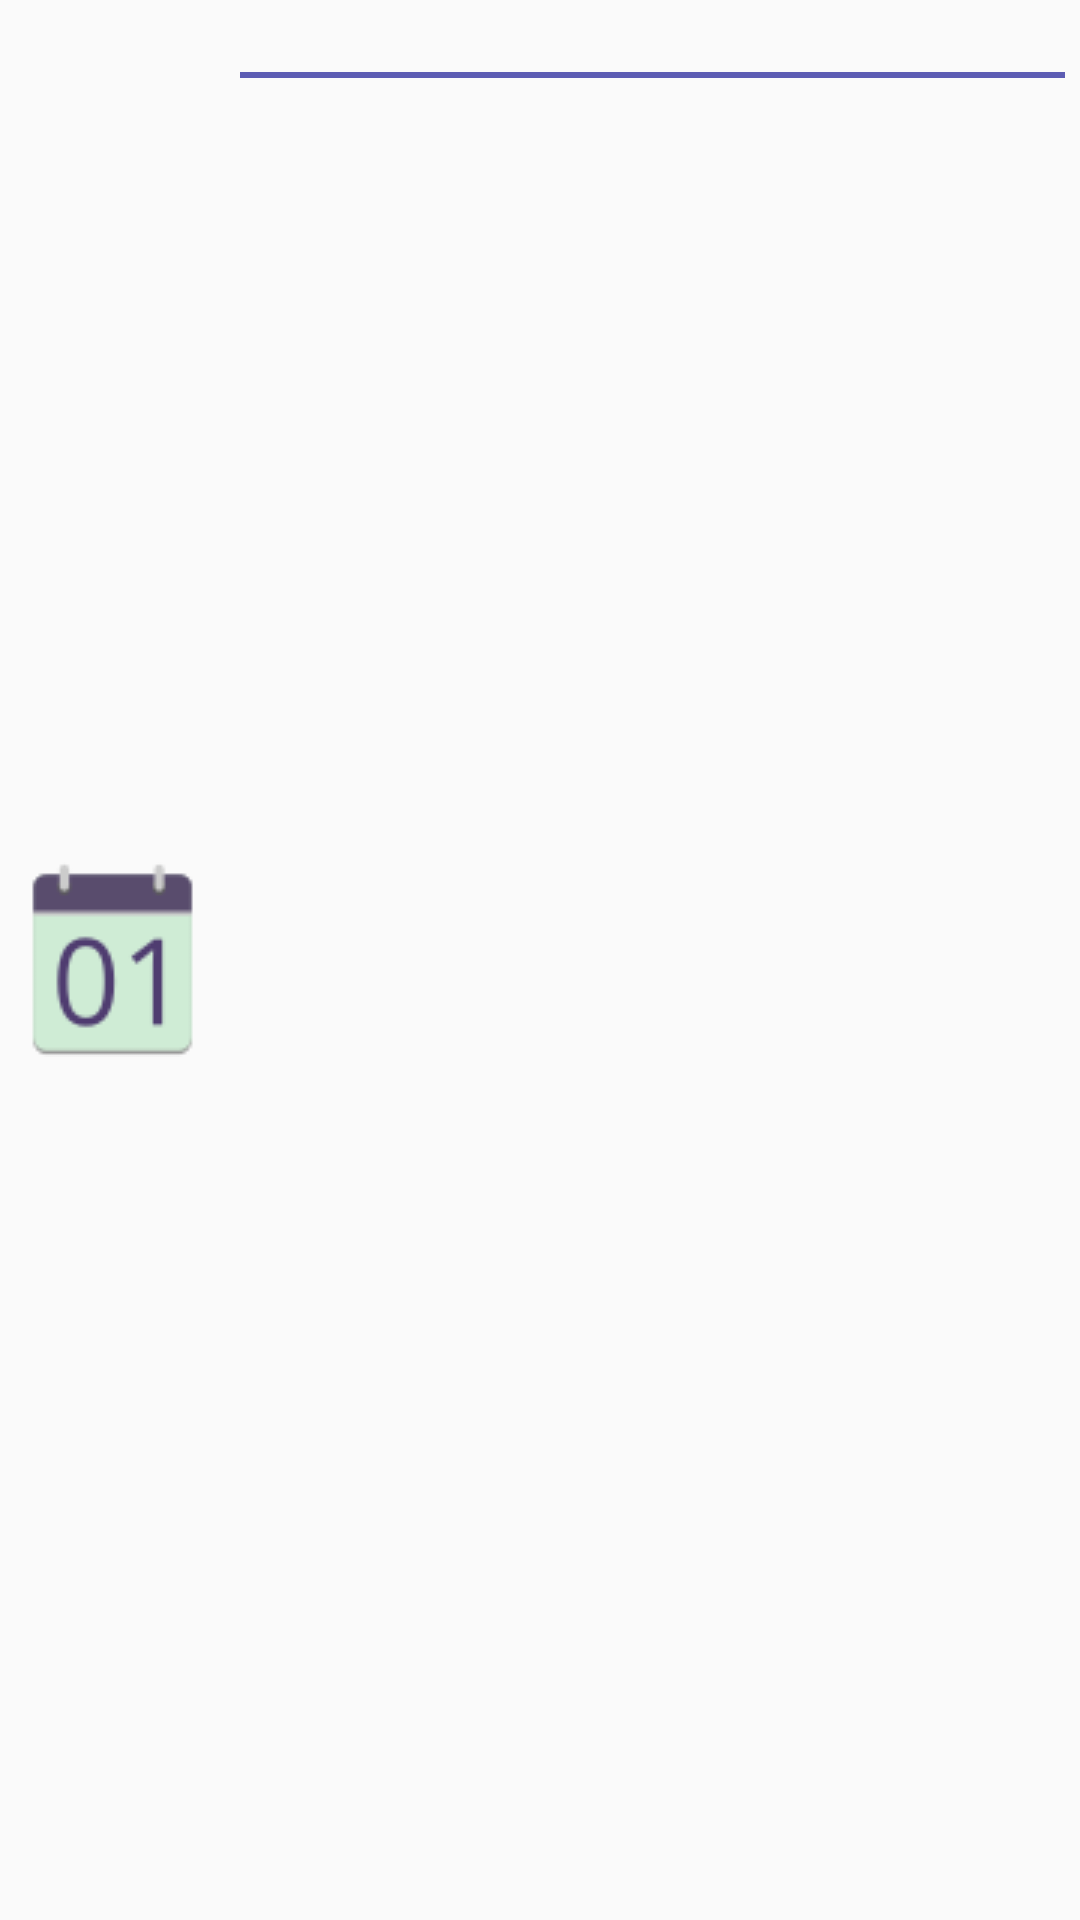

Android layout source for this screen:
<!-- AndroidManifest.xml: application theme AppTheme -->
<!-- res/layout/content_listview.xml -->
<?xml version="1.0" encoding="utf-8"?>
<LinearLayout xmlns:android="http://schemas.android.com/apk/res/android"
    android:orientation="horizontal"
    android:layout_width="match_parent"
    android:layout_height="match_parent"
    android:padding="5dp"
    android:layout_gravity="center_vertical">

    <ImageView
        android:layout_width="wrap_content"
        android:layout_height="wrap_content"
        android:src="@drawable/cal_01"
        android:paddingRight="15dp"
        android:paddingLeft="5dp"
        android:layout_gravity="center_vertical"
        android:contentDescription="@string/application_logo_description"
        android:id="@+id/iconCalender"/>

    <LinearLayout

        android:layout_width="wrap_content"
        android:layout_height="wrap_content"
        android:orientation="vertical">

    <TextView
        android:textStyle="bold"
        android:layout_width="match_parent"
        android:layout_height="wrap_content"
        android:id="@+id/EventName"
        android:textColor="@color/green"/>
    <View
        android:layout_width="fill_parent"
        android:layout_height="2dp"
        android:background="@color/purple"/>

    <TextView
        android:layout_width="match_parent"
        android:layout_height="wrap_content"
        android:id="@+id/EventTime"
        android:textColor="@color/green"/>
    <TextView
        android:layout_width="match_parent"
        android:layout_height="wrap_content"
        android:id="@+id/EventTimeEnd"
        android:textColor="@color/green"/>

    <TextView
        android:layout_width="match_parent"
        android:layout_height="wrap_content"
        android:id="@+id/EventLocation"
        android:textColor="@color/green"/>

    </LinearLayout>

</LinearLayout>
<!-- resources referenced by this layout -->
<resources>
  <color name="green">#B8F9C6</color>
  <color name="purple">#5C5CB3</color>
  <!-- drawable cal_01: png bitmap (drawable, 2036 bytes) -->
  <style name="AppTheme" parent="Theme.AppCompat.Light.DarkActionBar">
          
          <item name="colorPrimary">@color/purple</item>
          <item name="colorPrimaryDark">@color/purpleDark</item>
          <item name="colorAccent">@color/green</item>
      </style>
  <color name="purpleDark">#282887</color>
</resources>
